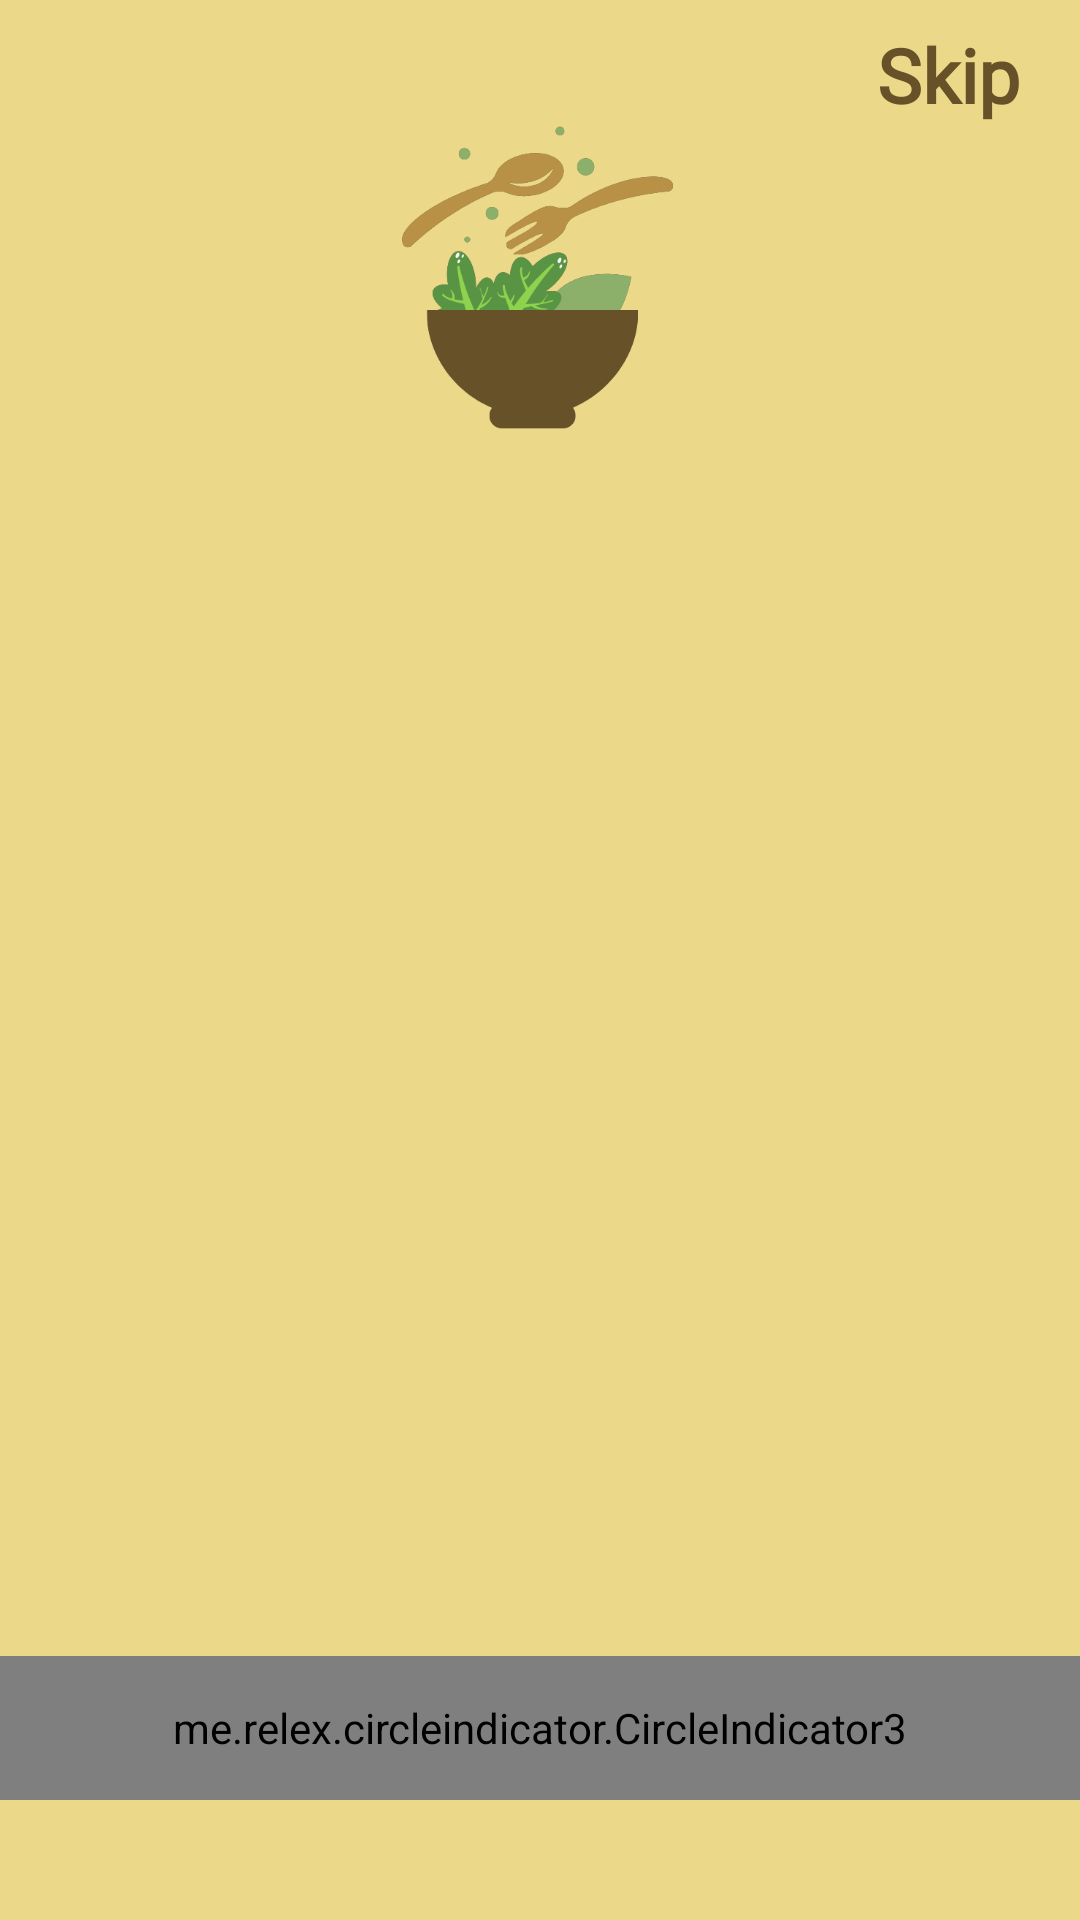

Write the Android layout XML for this screen, with the resource values it uses.
<!-- AndroidManifest.xml: application theme Theme.LutongPH -->
<!-- res/layout/activity_user_manual.xml -->
<?xml version="1.0" encoding="utf-8"?>
<RelativeLayout xmlns:android="http://schemas.android.com/apk/res/android"
    xmlns:app="http://schemas.android.com/apk/res-auto"
    xmlns:tools="http://schemas.android.com/tools"
    android:layout_width="match_parent"
    android:layout_height="match_parent"
    android:background="@color/themecolor_yellow"
    tools:context=".presentation.user_manual.UserManual">

    <TextView
        android:id="@+id/skip"
        android:layout_width="wrap_content"
        android:layout_height="wrap_content"
        android:layout_alignParentRight="true"
        android:layout_marginRight="20dp"
        android:layout_marginTop="8dp"
        android:fontFamily="@font/sukar_black"
        android:text="Skip"
        android:textColor="@color/themecolor_brown"
        android:textSize="25dp"
        android:textStyle="bold" />

    <ImageView
        android:id="@+id/imglogo"
        android:layout_width="126dp"
        android:layout_height="104dp"
        android:scaleType="fitCenter"
        android:layout_marginTop="40dp"
        android:layout_centerHorizontal="true"
        app:srcCompat="@drawable/logo" />

    <me.relex.circleindicator.CircleIndicator3
        android:id="@+id/indicator"
        android:layout_width="match_parent"
        android:layout_height="48dp"
        android:layout_alignParentBottom="true"
        android:layout_marginBottom="40dp"
        app:ci_height="10dp"
        app:ci_width="10dp"
        app:ci_drawable="@drawable/round_selected"
        app:ci_drawable_unselected="@drawable/round_unselected"
        />

    <androidx.viewpager2.widget.ViewPager2
        android:id="@+id/slider"
        android:layout_width="match_parent"
        android:layout_height="match_parent"
        android:layout_above="@id/indicator"
        android:layout_below="@id/imglogo"
        android:layout_marginBottom="10dp"
        tools:listitem = "@layout/slider_content"
        />
</RelativeLayout>
<!-- res/layout/slider_content.xml (included above) -->
<?xml version="1.0" encoding="utf-8"?>
<RelativeLayout xmlns:android="http://schemas.android.com/apk/res/android"
    android:id="@+id/container"
    android:layout_width="match_parent"
    android:layout_height="match_parent">

    <TextView
        android:id="@+id/desc"
        android:layout_width="wrap_content"
        android:layout_height="wrap_content"
        android:layout_marginLeft="50dp"
        android:layout_marginRight="50dp"
        android:layout_centerInParent="true"
        android:layout_alignParentBottom="true"
        android:textSize="28dp"
        android:fontFamily="@font/sukar_black"
        android:textStyle="bold"
        android:textColor="@color/themecolor_brown"
        android:textAlignment="center"
        android:layout_below="@+id/imgslider"
        android:text="Description"
        />

    <ImageView
        android:id="@+id/imgslider"
        android:layout_width="match_parent"
        android:layout_height="300dp"
        android:layout_marginTop="30dp"
        android:layout_marginBottom="10dp"
        android:scaleType="centerCrop"
        android:src="@color/themecolor_brown">

    </ImageView>

</RelativeLayout>
<!-- resources referenced by this layout -->
<resources>
  <color name="themecolor_brown"> #665129 </color>
  <color name="themecolor_yellow"> #EBD989 </color>
  <!-- drawable logo: png bitmap (drawable, 25708 bytes) -->
  <!-- drawable round_selected (drawable) -->
  <?xml version="1.0" encoding="utf-8"?>
  <shape xmlns:android="http://schemas.android.com/apk/res/android" android:shape="oval">
  <solid android:color="@color/themecolor_brown"/>
  </shape>
  <!-- drawable round_unselected (drawable) -->
  <?xml version="1.0" encoding="utf-8"?>
  <shape xmlns:android="http://schemas.android.com/apk/res/android" android:shape="oval">
      <solid android:color="@color/themecolor_green"/>
  </shape>
  <style name="Theme.LutongPH" parent="Theme.AppCompat.Light.NoActionBar">
          
          <item name="colorPrimary">@color/purple_500</item>
          <item name="colorPrimaryVariant">@color/purple_700</item>
          <item name="colorOnPrimary">@color/white</item>
          
          <item name="colorSecondary">@color/teal_200</item>
          <item name="colorSecondaryVariant">@color/teal_700</item>
          <item name="colorOnSecondary">@color/black</item>
          
          <item name="android:statusBarColor">@color/black</item>
          
      </style>
  <color name="themecolor_green"> #8CB06A </color>
  <color name="purple_500">#FF6200EE</color>
  <color name="purple_700">#FF3700B3</color>
  <color name="white">#FFFFFFFF</color>
  <color name="teal_200">#FF03DAC5</color>
  <color name="teal_700">#FF018786</color>
  <color name="black">#FF000000</color>
</resources>
